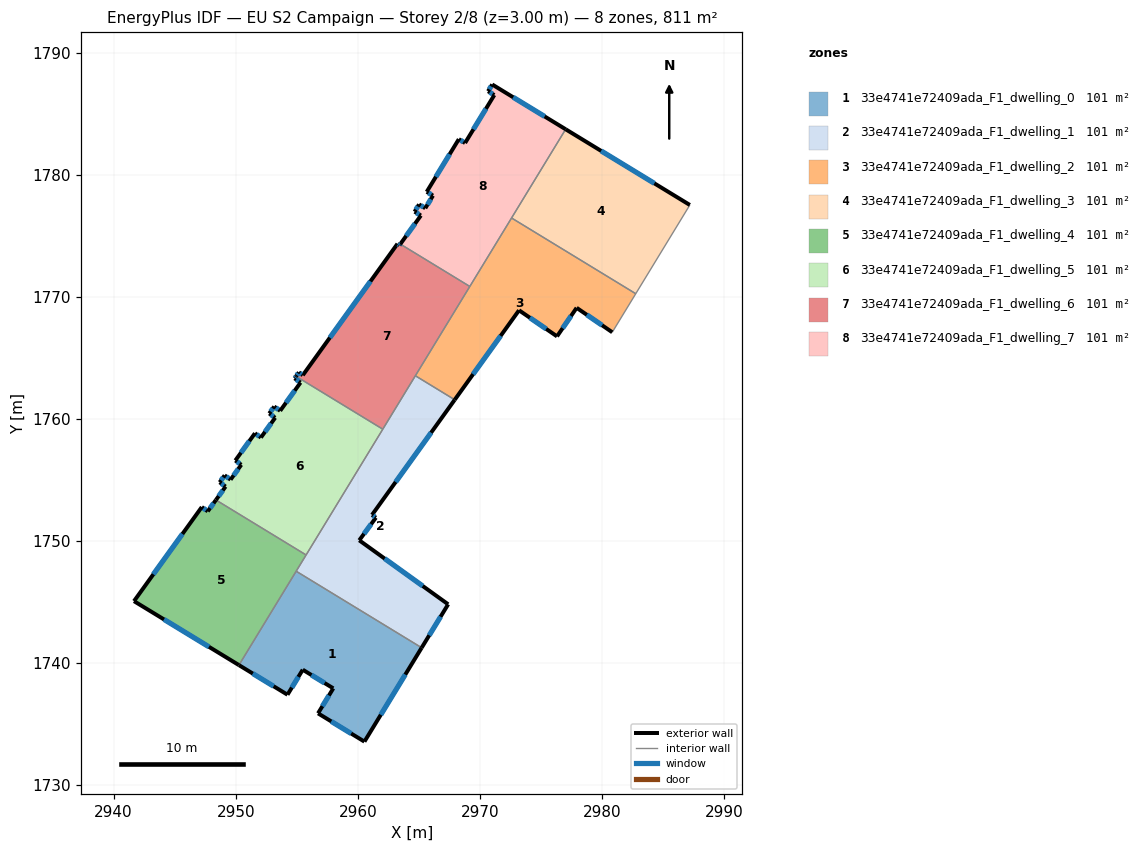
=== STOREY PLAN SPEC (per zone: floor XY polygon, exterior-wall plan segments, windows/doors) ===
zone 1: 33e4741e72409ada_F1_dwelling_0  (101.4 m²)
  floor: (2965.23, 1741.26) (2960.54, 1733.57) (2956.74, 1735.89) (2957.99, 1737.93) (2955.49, 1739.46) (2954.24, 1737.41) (2950.26, 1739.84) (2954.95, 1747.53)
  exterior wall: (2955.49, 1739.46) – (2957.99, 1737.93)  [2.9 m]
    window: (2956.20, 1739.02) – (2957.27, 1738.37)  [1.6 m²]
  exterior wall: (2954.24, 1737.41) – (2955.49, 1739.46)  [2.4 m]
    window: (2954.60, 1738.00) – (2955.13, 1738.87)  [1.3 m²]
  exterior wall: (2950.26, 1739.84) – (2954.24, 1737.41)  [4.7 m]
    window: (2951.40, 1739.14) – (2953.10, 1738.10)  [2.6 m²]
  exterior wall: (2960.54, 1733.57) – (2965.23, 1741.26)  [9.0 m]
    window: (2961.88, 1735.77) – (2963.89, 1739.06)  [5.0 m²]
  exterior wall: (2956.74, 1735.89) – (2960.54, 1733.57)  [4.4 m]
    window: (2957.83, 1735.22) – (2959.45, 1734.23)  [2.5 m²]
  exterior wall: (2957.99, 1737.93) – (2956.74, 1735.89)  [2.4 m]
    window: (2957.63, 1737.35) – (2957.10, 1736.47)  [1.3 m²]
  interior walls: 2
zone 2: 33e4741e72409ada_F1_dwelling_1  (101.4 m²)
  floor: (2967.93, 1761.57) (2961.16, 1752.14) (2961.48, 1751.91) (2960.11, 1750.06) (2967.40, 1744.82) (2965.23, 1741.26) (2954.95, 1747.53) (2964.71, 1763.53)
  exterior wall: (2967.40, 1744.82) – (2960.11, 1750.06)  [9.0 m]
    window: (2965.32, 1746.31) – (2962.20, 1748.56)  [4.9 m²]
  exterior wall: (2965.23, 1741.26) – (2967.40, 1744.82)  [4.2 m]
    window: (2965.85, 1742.28) – (2966.78, 1743.80)  [2.3 m²]
  exterior wall: (2961.16, 1752.14) – (2967.93, 1761.57)  [11.6 m]
    window: (2963.10, 1754.83) – (2966.00, 1758.87)  [6.4 m²]
  exterior wall: (2961.48, 1751.91) – (2961.16, 1752.14)  [0.4 m]
    window: (2961.39, 1751.98) – (2961.25, 1752.07)  [0.2 m²]
  exterior wall: (2960.11, 1750.06) – (2961.48, 1751.91)  [2.3 m]
    window: (2960.50, 1750.59) – (2961.09, 1751.38)  [1.3 m²]
  interior walls: 5
zone 3: 33e4741e72409ada_F1_dwelling_2  (101.4 m²)
  floor: (2982.76, 1770.25) (2980.84, 1767.10) (2977.92, 1769.10) (2976.31, 1766.76) (2973.20, 1768.89) (2967.93, 1761.57) (2964.71, 1763.53) (2972.59, 1776.45)
  exterior wall: (2977.92, 1769.10) – (2980.84, 1767.10)  [3.5 m]
    window: (2978.75, 1768.53) – (2980.00, 1767.67)  [1.9 m²]
  exterior wall: (2976.31, 1766.76) – (2977.92, 1769.10)  [2.8 m]
    window: (2976.77, 1767.43) – (2977.46, 1768.43)  [1.6 m²]
  exterior wall: (2973.20, 1768.89) – (2976.31, 1766.76)  [3.8 m]
    window: (2974.09, 1768.28) – (2975.42, 1767.37)  [2.1 m²]
  exterior wall: (2967.93, 1761.57) – (2973.20, 1768.89)  [9.0 m]
    window: (2969.44, 1763.66) – (2971.70, 1766.80)  [5.0 m²]
  interior walls: 5
zone 4: 33e4741e72409ada_F1_dwelling_3  (101.4 m²)
  floor: (2987.19, 1777.52) (2982.76, 1770.25) (2972.59, 1776.45) (2977.02, 1783.72)
  exterior wall: (2987.19, 1777.52) – (2977.02, 1783.72)  [11.9 m]
    window: (2984.28, 1779.29) – (2979.92, 1781.95)  [6.6 m²]
  interior walls: 3
zone 5: 33e4741e72409ada_F1_dwelling_4  (101.4 m²)
  floor: (2955.76, 1748.86) (2950.26, 1739.84) (2941.67, 1745.08) (2947.22, 1752.78) (2947.71, 1752.43) (2948.38, 1753.36)
  exterior wall: (2941.67, 1745.08) – (2950.26, 1739.84)  [10.1 m]
    window: (2944.12, 1743.58) – (2947.81, 1741.33)  [5.5 m²]
  exterior wall: (2947.22, 1752.78) – (2941.67, 1745.08)  [9.5 m]
    window: (2945.63, 1750.58) – (2943.25, 1747.28)  [5.2 m²]
  exterior wall: (2947.71, 1752.43) – (2947.22, 1752.78)  [0.6 m]
    window: (2947.57, 1752.53) – (2947.36, 1752.68)  [0.3 m²]
  exterior wall: (2948.38, 1753.36) – (2947.71, 1752.43)  [1.1 m]
    window: (2948.19, 1753.09) – (2947.90, 1752.70)  [0.6 m²]
  interior walls: 3
zone 6: 33e4741e72409ada_F1_dwelling_5  (101.4 m²)
  floor: (2962.04, 1759.16) (2955.76, 1748.86) (2948.38, 1753.36) (2949.17, 1754.46) (2948.68, 1754.81) (2949.09, 1755.38) (2949.58, 1755.03) (2950.45, 1756.24) (2949.97, 1756.59) (2951.57, 1758.82) (2952.06, 1758.47) (2953.23, 1760.09) (2952.74, 1760.45) (2953.15, 1761.01) (2953.64, 1760.66) (2955.30, 1762.97) (2954.82, 1763.33) (2954.94, 1763.49)
  exterior wall: (2949.58, 1755.03) – (2949.09, 1755.38)  [0.6 m]
    window: (2949.44, 1755.13) – (2949.23, 1755.28)  [0.3 m²]
  exterior wall: (2950.45, 1756.24) – (2949.58, 1755.03)  [1.5 m]
    window: (2950.20, 1755.89) – (2949.83, 1755.37)  [0.8 m²]
  exterior wall: (2949.97, 1756.59) – (2950.45, 1756.24)  [0.6 m]
    window: (2950.11, 1756.49) – (2950.31, 1756.34)  [0.3 m²]
  exterior wall: (2951.57, 1758.82) – (2949.97, 1756.59)  [2.7 m]
    window: (2951.11, 1758.19) – (2950.43, 1757.23)  [1.5 m²]
  exterior wall: (2952.06, 1758.47) – (2951.57, 1758.82)  [0.6 m]
    window: (2951.92, 1758.57) – (2951.71, 1758.72)  [0.3 m²]
  exterior wall: (2953.23, 1760.09) – (2952.06, 1758.47)  [2.0 m]
    window: (2952.90, 1759.63) – (2952.39, 1758.94)  [1.1 m²]
  exterior wall: (2952.74, 1760.45) – (2953.23, 1760.09)  [0.6 m]
    window: (2952.88, 1760.35) – (2953.09, 1760.20)  [0.3 m²]
  exterior wall: (2953.15, 1761.01) – (2952.74, 1760.45)  [0.7 m]
    window: (2953.04, 1760.85) – (2952.86, 1760.61)  [0.4 m²]
  exterior wall: (2953.64, 1760.66) – (2953.15, 1761.01)  [0.6 m]
    window: (2953.50, 1760.76) – (2953.29, 1760.91)  [0.3 m²]
  exterior wall: (2955.30, 1762.97) – (2953.64, 1760.66)  [2.8 m]
    window: (2954.83, 1762.31) – (2954.11, 1761.32)  [1.6 m²]
  exterior wall: (2954.82, 1763.33) – (2955.30, 1762.97)  [0.6 m]
    window: (2954.96, 1763.22) – (2955.17, 1763.07)  [0.3 m²]
  exterior wall: (2954.94, 1763.49) – (2954.82, 1763.33)  [0.2 m]
    window: (2954.90, 1763.44) – (2954.85, 1763.37)  [0.1 m²]
  exterior wall: (2949.17, 1754.46) – (2948.38, 1753.36)  [1.4 m]
    window: (2948.94, 1754.14) – (2948.60, 1753.67)  [0.7 m²]
  exterior wall: (2948.68, 1754.81) – (2949.17, 1754.46)  [0.6 m]
    window: (2948.82, 1754.71) – (2949.03, 1754.56)  [0.3 m²]
  exterior wall: (2949.09, 1755.38) – (2948.68, 1754.81)  [0.7 m]
    window: (2948.97, 1755.21) – (2948.80, 1754.97)  [0.4 m²]
  interior walls: 3
zone 7: 33e4741e72409ada_F1_dwelling_6  (101.4 m²)
  floor: (2969.17, 1770.85) (2962.04, 1759.16) (2954.94, 1763.49) (2955.17, 1763.81) (2955.49, 1763.58) (2963.25, 1774.34) (2963.41, 1774.22) (2963.48, 1774.32)
  exterior wall: (2963.41, 1774.22) – (2963.25, 1774.34)  [0.2 m]
    window: (2963.36, 1774.26) – (2963.29, 1774.31)  [0.1 m²]
  exterior wall: (2963.48, 1774.32) – (2963.41, 1774.22)  [0.1 m]
    window: (2963.46, 1774.29) – (2963.43, 1774.25)  [0.1 m²]
  exterior wall: (2955.17, 1763.81) – (2954.94, 1763.49)  [0.4 m]
    window: (2955.10, 1763.72) – (2955.00, 1763.58)  [0.2 m²]
  exterior wall: (2955.49, 1763.58) – (2955.17, 1763.81)  [0.4 m]
    window: (2955.40, 1763.64) – (2955.26, 1763.75)  [0.2 m²]
  exterior wall: (2963.25, 1774.34) – (2955.49, 1763.58)  [13.3 m]
    window: (2961.03, 1771.26) – (2957.71, 1766.65)  [7.3 m²]
  interior walls: 4
zone 8: 33e4741e72409ada_F1_dwelling_7  (101.4 m²)
  floor: (2977.02, 1783.72) (2969.17, 1770.85) (2963.48, 1774.32) (2965.16, 1776.66) (2964.65, 1776.97) (2965.01, 1777.57) (2965.53, 1777.25) (2966.15, 1778.29) (2965.64, 1778.60) (2968.27, 1782.91) (2968.78, 1782.60) (2971.18, 1786.52) (2970.66, 1786.83) (2971.00, 1787.39)
  exterior wall: (2965.53, 1777.25) – (2965.01, 1777.57)  [0.6 m]
    window: (2965.38, 1777.34) – (2965.16, 1777.48)  [0.3 m²]
  exterior wall: (2966.15, 1778.29) – (2965.53, 1777.25)  [1.2 m]
    window: (2965.97, 1777.99) – (2965.70, 1777.55)  [0.7 m²]
  exterior wall: (2965.64, 1778.60) – (2966.15, 1778.29)  [0.6 m]
    window: (2965.79, 1778.51) – (2966.01, 1778.37)  [0.3 m²]
  exterior wall: (2968.27, 1782.91) – (2965.64, 1778.60)  [5.0 m]
    window: (2967.52, 1781.68) – (2966.39, 1779.83)  [2.8 m²]
  exterior wall: (2968.78, 1782.60) – (2968.27, 1782.91)  [0.6 m]
    window: (2968.64, 1782.69) – (2968.42, 1782.82)  [0.3 m²]
  exterior wall: (2971.18, 1786.52) – (2968.78, 1782.60)  [4.6 m]
    window: (2970.49, 1785.40) – (2969.47, 1783.72)  [2.5 m²]
  exterior wall: (2970.66, 1786.83) – (2971.18, 1786.52)  [0.6 m]
    window: (2970.81, 1786.75) – (2971.03, 1786.61)  [0.3 m²]
  exterior wall: (2971.00, 1787.39) – (2970.66, 1786.83)  [0.6 m]
    window: (2970.91, 1787.23) – (2970.76, 1786.99)  [0.4 m²]
  exterior wall: (2977.02, 1783.72) – (2971.00, 1787.39)  [7.0 m]
    window: (2975.30, 1784.77) – (2972.72, 1786.34)  [3.9 m²]
  exterior wall: (2965.16, 1776.66) – (2963.48, 1774.32)  [2.9 m]
    window: (2964.68, 1775.99) – (2963.96, 1774.98)  [1.6 m²]
  exterior wall: (2964.65, 1776.97) – (2965.16, 1776.66)  [0.6 m]
    window: (2964.79, 1776.88) – (2965.02, 1776.74)  [0.3 m²]
  exterior wall: (2965.01, 1777.57) – (2964.65, 1776.97)  [0.7 m]
    window: (2964.91, 1777.40) – (2964.75, 1777.14)  [0.4 m²]
  interior walls: 3

=== DERIVED (storey summary) ===
Building: EU S2 Campaign
Storey: 2 of 8  (floor level z = 3.00 m)
Storey gross floor area: 811.0 m²
Zones on this storey: 8
  - 33e4741e72409ada_F1_dwelling_0: floor 101.4 m²; exterior wall 25.8 m (77.5 m²); 6 window(s) 14.2 m²; WWR 18.4%
  - 33e4741e72409ada_F1_dwelling_1: floor 101.4 m²; exterior wall 27.4 m (82.3 m²); 5 window(s) 15.1 m²; WWR 18.4%
  - 33e4741e72409ada_F1_dwelling_2: floor 101.4 m²; exterior wall 19.2 m (57.5 m²); 4 window(s) 10.6 m²; WWR 18.4%
  - 33e4741e72409ada_F1_dwelling_3: floor 101.4 m²; exterior wall 11.9 m (35.7 m²); 1 window(s) 6.6 m²; WWR 18.4%
  - 33e4741e72409ada_F1_dwelling_4: floor 101.4 m²; exterior wall 21.3 m (63.9 m²); 4 window(s) 11.7 m²; WWR 18.4%
  - 33e4741e72409ada_F1_dwelling_5: floor 101.4 m²; exterior wall 16.3 m (48.8 m²); 15 window(s) 9.0 m²; WWR 18.4%
  - 33e4741e72409ada_F1_dwelling_6: floor 101.4 m²; exterior wall 14.4 m (43.1 m²); 5 window(s) 7.9 m²; WWR 18.4%
  - 33e4741e72409ada_F1_dwelling_7: floor 101.4 m²; exterior wall 25.1 m (75.4 m²); 12 window(s) 13.8 m²; WWR 18.4%
Zone adjacency (shared interzone walls):
  - 33e4741e72409ada_F1_dwelling_0 ↔ 33e4741e72409ada_F1_dwelling_1
  - 33e4741e72409ada_F1_dwelling_0 ↔ 33e4741e72409ada_F1_dwelling_4
  - 33e4741e72409ada_F1_dwelling_1 ↔ 33e4741e72409ada_F1_dwelling_2
  - 33e4741e72409ada_F1_dwelling_1 ↔ 33e4741e72409ada_F1_dwelling_4
  - 33e4741e72409ada_F1_dwelling_1 ↔ 33e4741e72409ada_F1_dwelling_5
  - 33e4741e72409ada_F1_dwelling_1 ↔ 33e4741e72409ada_F1_dwelling_6
  - 33e4741e72409ada_F1_dwelling_2 ↔ 33e4741e72409ada_F1_dwelling_3
  - 33e4741e72409ada_F1_dwelling_2 ↔ 33e4741e72409ada_F1_dwelling_6
  - 33e4741e72409ada_F1_dwelling_2 ↔ 33e4741e72409ada_F1_dwelling_7
  - 33e4741e72409ada_F1_dwelling_3 ↔ 33e4741e72409ada_F1_dwelling_7
  - 33e4741e72409ada_F1_dwelling_4 ↔ 33e4741e72409ada_F1_dwelling_5
  - 33e4741e72409ada_F1_dwelling_5 ↔ 33e4741e72409ada_F1_dwelling_6
  - 33e4741e72409ada_F1_dwelling_6 ↔ 33e4741e72409ada_F1_dwelling_7